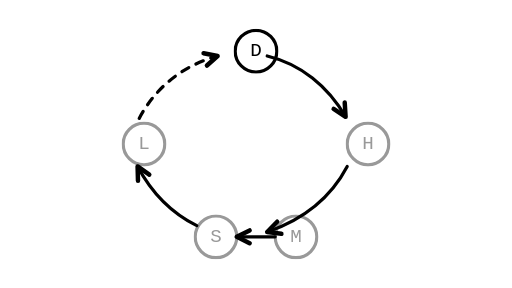
t = 0.00 s
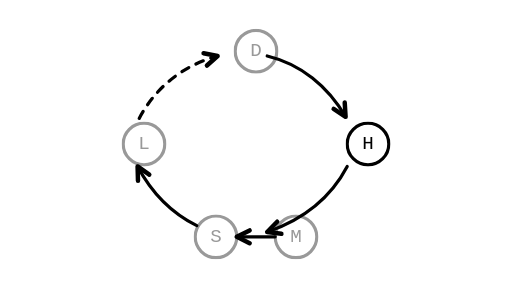
t = 1.50 s
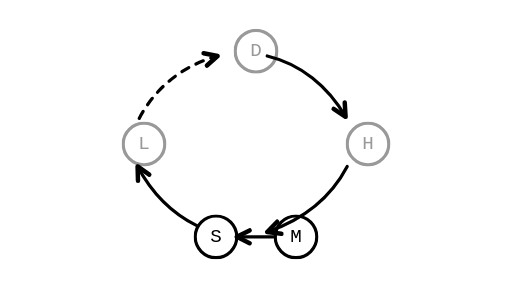
t = 3.00 s
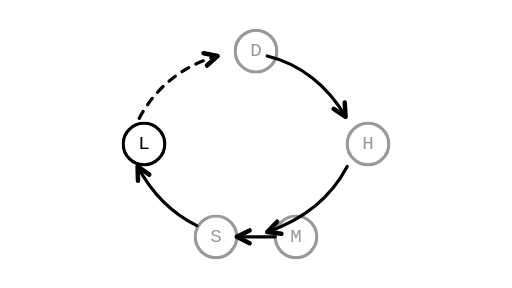
t = 4.50 s
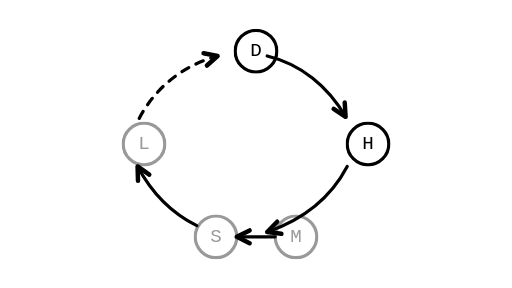
t = 6.00 s
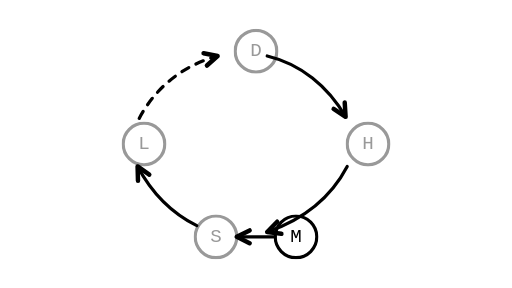
t = 7.50 s

The animated SVG that drew these frames (rendered in a browser with its animation timeline set to each time). Animation: 1 CSS @keyframes rule; one cycle of 9.00 s, repeats indefinitely.

<?xml version="1.0" encoding="UTF-8"?>
<svg xmlns="http://www.w3.org/2000/svg" viewBox="0 0 320 180" role="img" aria-label="Five step recursive loop, with the active node cycling: D, H, M, S, L">
  <defs>
    <marker id="ah" markerWidth="6" markerHeight="6" refX="5" refY="3" orient="auto" markerUnits="strokeWidth">
      <path d="M1 1l4 2-4 2" fill="none" stroke="currentColor" stroke-width="1.4" stroke-linecap="round" stroke-linejoin="round"/>
    </marker>
    <style>
      .arc { stroke: currentColor; stroke-width: 2; fill: none; stroke-linecap: round; stroke-linejoin: round; }
      .arc-dashed { stroke-dasharray: 5 5; }
      .node circle { stroke: currentColor; stroke-width: 2; fill: none; transition: fill 0.2s; }
      .node text { fill: currentColor; font-family: ui-monospace, monospace; font-size: 12px; text-anchor: middle; dominant-baseline: central; }
      .node { opacity: 0.4; animation: pulse 5s infinite linear; }
      .node-d { animation-delay: 0s; }
      .node-h { animation-delay: 1s; }
      .node-m { animation-delay: 2s; }
      .node-s { animation-delay: 3s; }
      .node-l { animation-delay: 4s; }
      @keyframes pulse {
        0%, 20% { opacity: 1; }
        21%, 100% { opacity: 0.4; }
      }
      .node.active circle { fill: currentColor; fill-opacity: 0.12; }
      @media (prefers-reduced-motion: reduce) {
        .node { animation: none; opacity: 1; }
      }
    </style>
  </defs>
  <g>
    <path class="arc" d="M167 35C188 40 205 54 216 73" marker-end="url(#ah)"/>
    <path class="arc" d="M217 104C207 123 190 137 167 145" marker-end="url(#ah)"/>
    <path class="arc" d="M172 148H148" marker-end="url(#ah)"/>
    <path class="arc" d="M123 141C105 132 94 119 86 104" marker-end="url(#ah)"/>
    <path class="arc arc-dashed" d="M87 74C97 55 114 41 136 35" marker-end="url(#ah)"/>
  </g>
  <g class="node node-d"><circle cx="160" cy="32" r="13"/><text x="160" y="32">D</text></g>
  <g class="node node-h"><circle cx="230" cy="90" r="13"/><text x="230" y="90">H</text></g>
  <g class="node node-m"><circle cx="185" cy="148" r="13"/><text x="185" y="148">M</text></g>
  <g class="node node-s"><circle cx="135" cy="148" r="13"/><text x="135" y="148">S</text></g>
  <g class="node node-l"><circle cx="90" cy="90" r="13"/><text x="90" y="90">L</text></g>
</svg>
